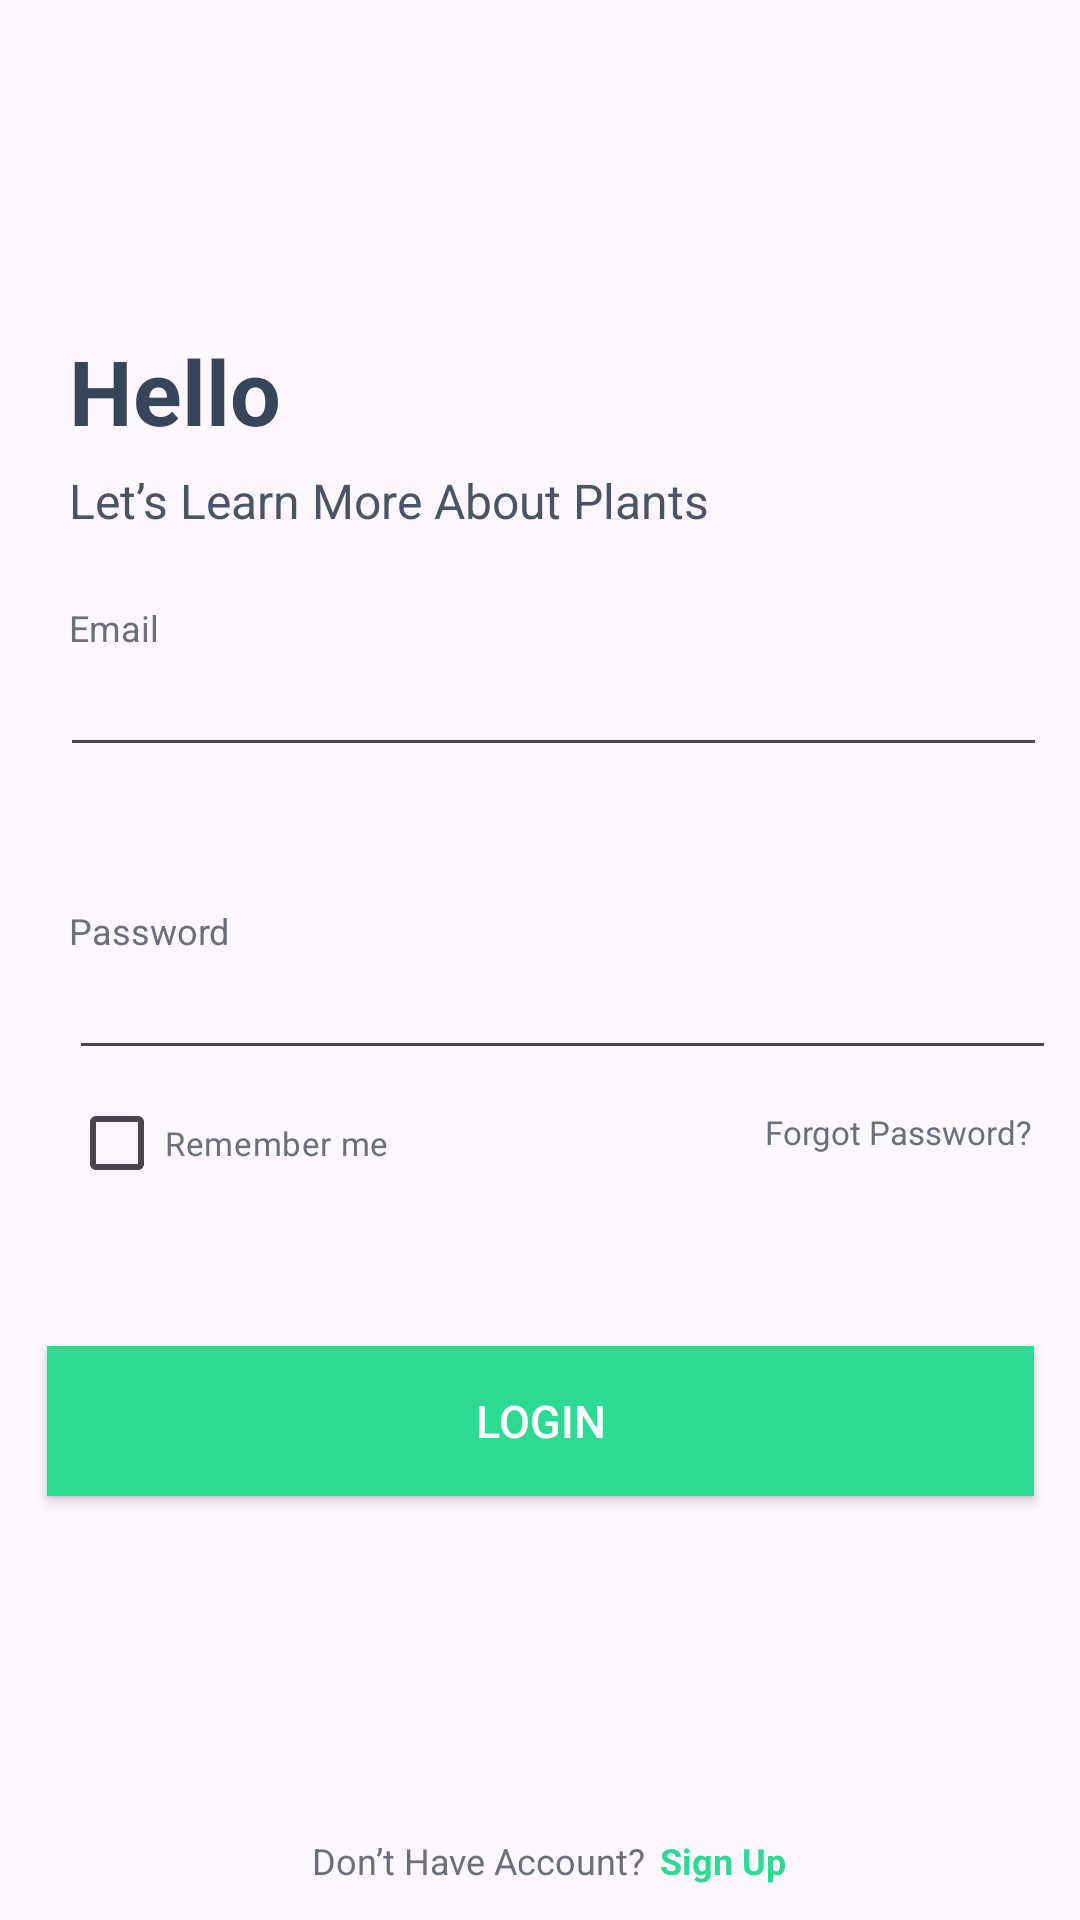

This screen was rendered from an Android layout file. Write that file and the resources it references.
<!-- AndroidManifest.xml: application theme Theme.PlantAppication -->
<!-- res/layout/activity_login.xml -->
<?xml version="1.0" encoding="utf-8"?>
<androidx.constraintlayout.widget.ConstraintLayout xmlns:android="http://schemas.android.com/apk/res/android"
    xmlns:app="http://schemas.android.com/apk/res-auto"
    xmlns:tools="http://schemas.android.com/tools"
    android:layout_width="match_parent"
    android:layout_height="match_parent"
    tools:context=".LoginActivity">


    <TextView
        android:id="@+id/textView3"
        android:layout_width="109dp"
        android:layout_height="36dp"
        android:layout_marginStart="23dp"
        android:layout_marginTop="110dp"
        android:text="Hello"
        android:textStyle="bold"
        android:textSize="30sp"
        android:textColor="#36455A"
        app:layout_constraintStart_toStartOf="parent"
        app:layout_constraintTop_toTopOf="parent" />

    <TextView
        android:id="@+id/textView5"
        android:layout_width="wrap_content"
        android:layout_height="20dp"
        android:layout_marginStart="23dp"
        android:layout_marginTop="156dp"
        android:text="Let’s Learn More About Plants"
        android:textSize="16sp"
        android:textColor="#495566"
        app:layout_constraintStart_toStartOf="parent"
        app:layout_constraintTop_toTopOf="parent" />

    <TextView
        android:id="@+id/textView6"
        android:layout_width="32dp"
        android:layout_height="15dp"
        android:layout_marginStart="23dp"
        android:layout_marginTop="201dp"
        android:text="Email"
        android:textSize="12sp"
        android:textColor="#6A6F7D"
        app:layout_constraintStart_toStartOf="parent"
        app:layout_constraintTop_toTopOf="parent" />

    <EditText
        android:id="@+id/etLanguage"
        android:layout_width="329dp"
        android:layout_height="wrap_content"
        android:layout_marginStart="20dp"
        android:ems="10"
        android:textColor="#36455A"
        android:textSize="17sp"
        android:inputType="textEmailAddress"
        app:layout_constraintStart_toStartOf="parent"
        app:layout_constraintTop_toBottomOf="@+id/textView6" />

    <TextView
        android:layout_width="55dp"
        android:layout_height="15dp"
        android:layout_marginStart="23dp"
        android:layout_marginTop="302dp"
        android:text="Password"
        android:textSize="12sp"
        android:textColor="#6A6F7D"
        app:layout_constraintStart_toStartOf="parent"
        app:layout_constraintTop_toTopOf="parent" />

    <EditText
        android:id="@+id/etGroupEightyOne"
        android:layout_width="329dp"
        android:layout_height="wrap_content"
        android:layout_marginStart="23dp"
        android:layout_marginTop="317dp"
        android:ems="10"
        android:inputType="textPassword"
        android:textColor="#36455A"
        android:textSize="17sp"
        app:layout_constraintStart_toStartOf="parent"
        app:layout_constraintTop_toTopOf="parent" />


    <CheckBox
        android:id="@+id/checkBox"
        android:layout_width="wrap_content"
        android:layout_height="wrap_content"
        android:layout_marginStart="23dp"
        android:layout_marginTop="357dp"
        android:text="Remember me"
        android:textColor="#6A6F7D"
        android:textSize="11sp"
        app:layout_constraintStart_toStartOf="parent"
        app:layout_constraintTop_toTopOf="parent" />

    <TextView
        android:id="@+id/txtForgotPassword"
        android:layout_width="wrap_content"
        android:layout_height="wrap_content"
        android:layout_marginStart="255dp"
        android:layout_marginTop="370dp"
        android:text="Forgot Password?"
        android:textSize="11sp"
        android:textColor="#6A6F7D"
        app:layout_constraintStart_toStartOf="parent"
        app:layout_constraintTop_toTopOf="parent" />

    <ProgressBar
        android:id="@+id/progressBar"
        android:layout_width="wrap_content"
        android:layout_height="wrap_content"
        android:layout_marginStart="165dp"
        android:layout_marginTop="510dp"
        android:visibility="gone"
        app:layout_constraintStart_toStartOf="parent"
        app:layout_constraintTop_toTopOf="parent" />

    <androidx.appcompat.widget.AppCompatButton
        android:id="@+id/btnLogin"
        android:layout_width="329dp"
        android:layout_height="50dp"
        android:layout_marginStart="23dp"
        android:layout_marginTop="410dp"
        android:layout_marginEnd="23dp"
        android:layout_marginBottom="102dp"
        android:background="#2DDA93"
        android:ellipsize="end"
        android:gravity="center"
        android:singleLine="true"
        android:text="LOGIN"
        android:textAllCaps="false"
        android:textColor="#FFFFFF"
        android:textSize="15sp"
        app:layout_constraintBottom_toBottomOf="parent"
        app:layout_constraintEnd_toEndOf="parent"
        app:layout_constraintStart_toStartOf="parent"
        app:layout_constraintTop_toTopOf="parent"
        app:layout_constraintVertical_bias="0.497" />

    <TextView
        android:id="@+id/textView8"
        android:layout_width="wrap_content"
        android:layout_height="wrap_content"
        android:layout_marginStart="104dp"
        android:layout_marginTop="612dp"
        android:text="Don’t Have Account?"
        android:textColor="#6A6F7D"
        android:textSize="12sp"
        app:layout_constraintStart_toStartOf="parent"
        app:layout_constraintTop_toTopOf="parent" />

    <TextView
        android:id="@+id/txtSigup"
        android:layout_width="wrap_content"
        android:layout_height="wrap_content"
        android:layout_marginStart="220dp"
        android:layout_marginTop="612dp"
        android:text="Sign Up"
        android:textStyle="bold"
        android:textColor="#2DDA93"
        android:textSize="12sp"
        app:layout_constraintStart_toStartOf="parent"
        app:layout_constraintTop_toTopOf="parent" />

    <TextView
        android:id="@+id/name"
        android:layout_width="wrap_content"
        android:layout_height="wrap_content"
        android:text="TextView"
        app:layout_constraintStart_toStartOf="parent"
        app:layout_constraintTop_toTopOf="parent"
        android:visibility="gone"
        />


</androidx.constraintlayout.widget.ConstraintLayout>
<!-- resources referenced by this layout -->
<resources>
  <style name="Theme.PlantAppication" parent="Base.Theme.PlantAppication" />
  <style name="Base.Theme.PlantAppication" parent="Theme.Material3.DayNight.NoActionBar">
          
          
      </style>
</resources>
